The GitHub repository cyrilmarat/Liora_Covid contains a labelled image folder "COVID-19_Radiography_Dataset_split" with 4 categories: COVID-19, lung opacity, normal, viral pneumonia. Examples follow, each with its label.

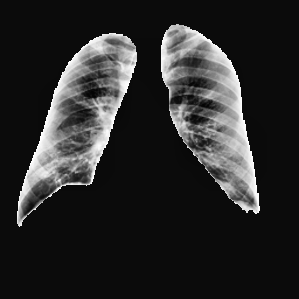
Label: normal

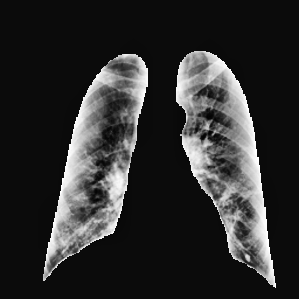
Label: COVID-19

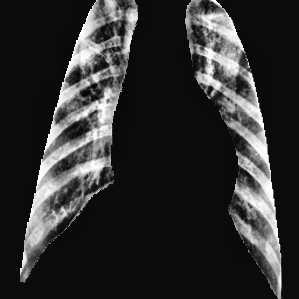
Label: viral pneumonia

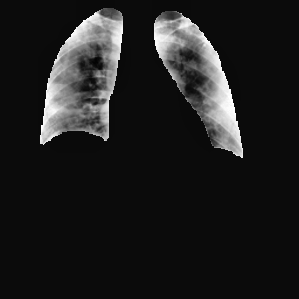
Label: COVID-19

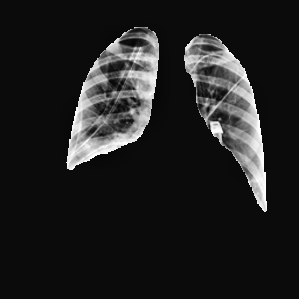
Label: lung opacity

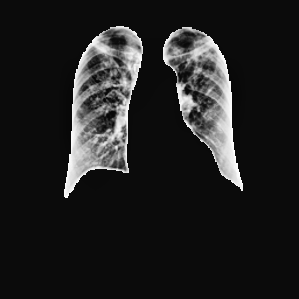
Label: lung opacity
